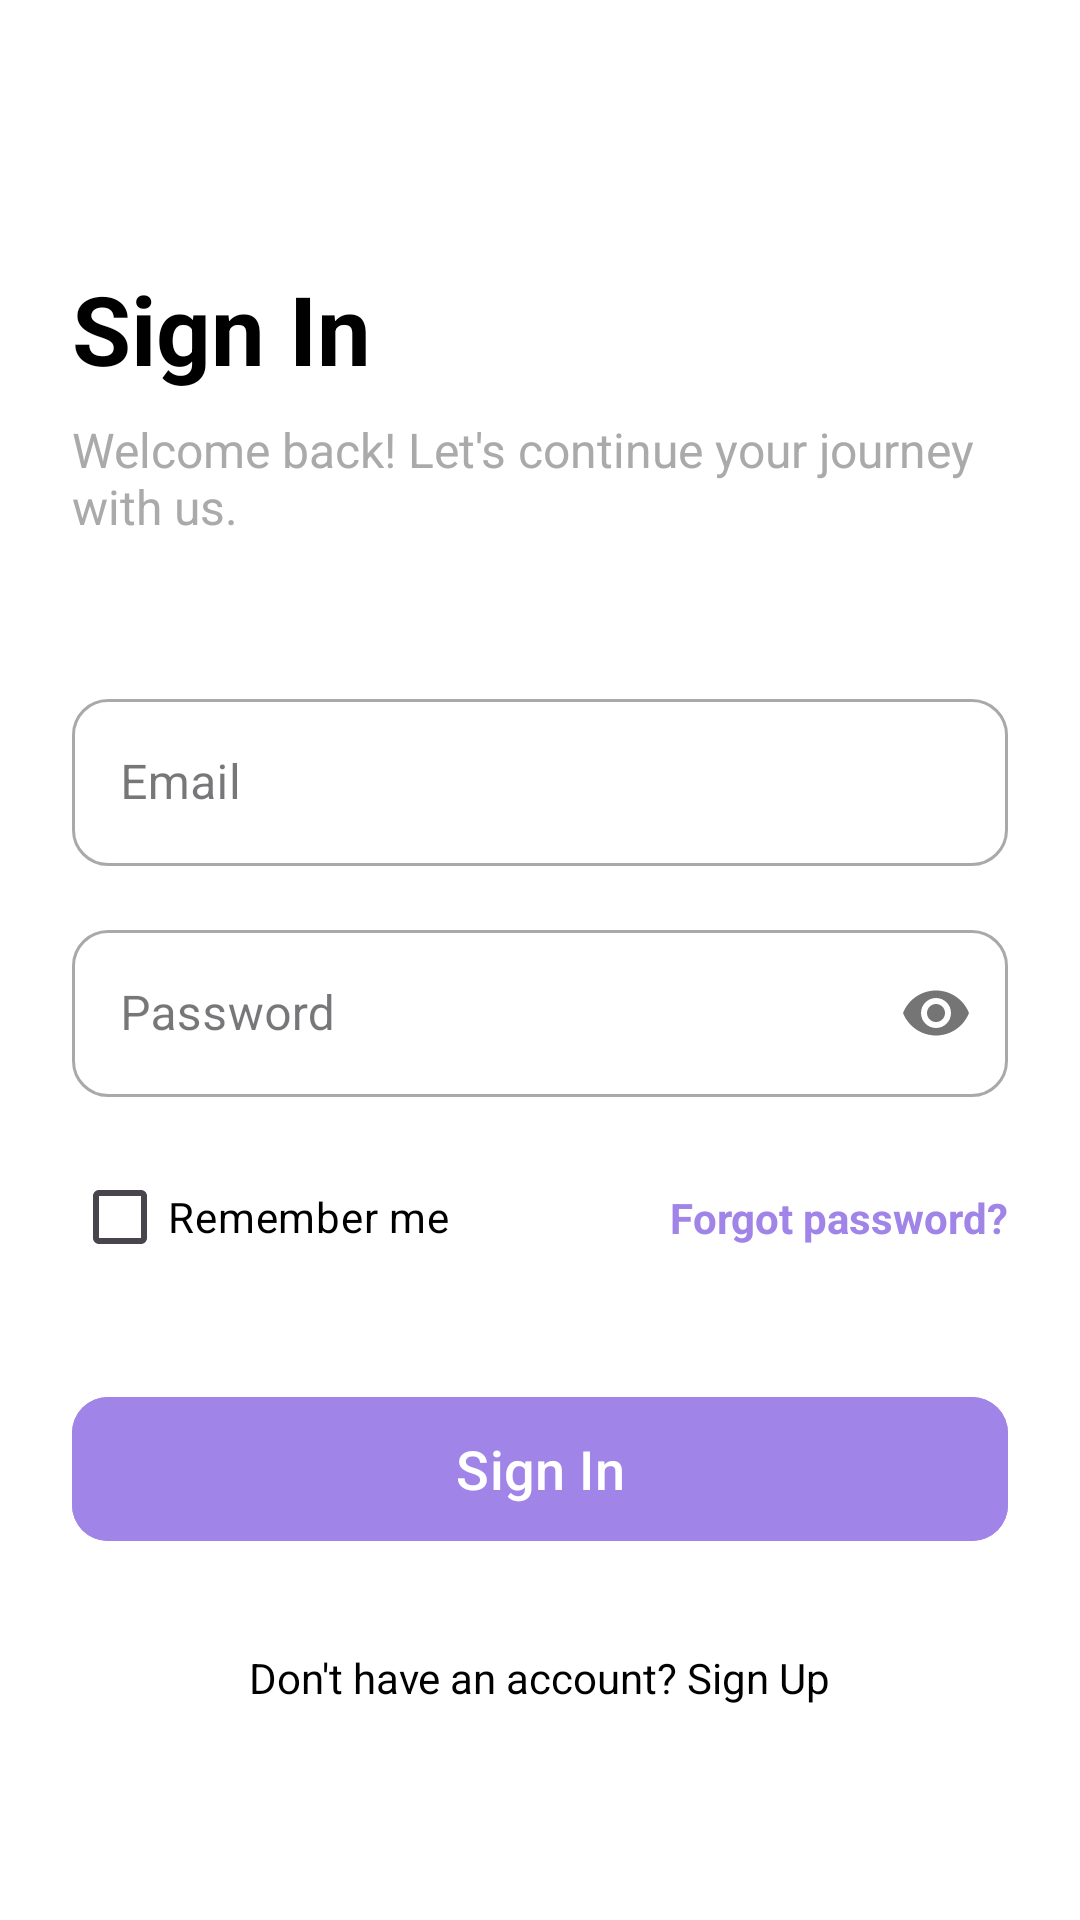

The Android layout XML behind this screen, and the referenced resources:
<!-- AndroidManifest.xml: application theme Theme.MedClickApp -->
<!-- res/layout/activity_sign_in.xml -->
<?xml version="1.0" encoding="utf-8"?>
<androidx.constraintlayout.widget.ConstraintLayout xmlns:android="http://schemas.android.com/apk/res/android"
    xmlns:app="http://schemas.android.com/apk/res-auto"
    xmlns:tools="http://schemas.android.com/tools"
    android:layout_width="match_parent"
    android:layout_height="match_parent"
    android:padding="24dp"
    android:background="@android:color/white"
    tools:context=".SignInActivity">

    
    <TextView
        android:id="@+id/tv_title"
        android:layout_width="0dp"
        android:layout_height="wrap_content"
        android:text="Sign In"
        android:textSize="32sp"
        android:textStyle="bold"
        android:textColor="@android:color/black"
        android:layout_marginTop="64dp"
        app:layout_constraintTop_toTopOf="parent"
        app:layout_constraintStart_toStartOf="parent"
        app:layout_constraintEnd_toEndOf="parent" />

    <TextView
        android:id="@+id/tv_subtitle"
        android:layout_width="0dp"
        android:layout_height="wrap_content"
        android:text="Welcome back! Let's continue your journey with us."
        android:textSize="16sp"
        android:textColor="@android:color/darker_gray"
        android:layout_marginTop="8dp"
        app:layout_constraintTop_toBottomOf="@id/tv_title"
        app:layout_constraintStart_toStartOf="parent"
        app:layout_constraintEnd_toEndOf="parent" />

    
    <com.google.android.material.textfield.TextInputLayout
        android:id="@+id/til_email"
        style="@style/Widget.MaterialComponents.TextInputLayout.OutlinedBox"
        android:layout_width="0dp"
        android:layout_height="wrap_content"
        android:layout_marginTop="48dp"
        app:boxCornerRadiusBottomEnd="12dp"
        app:boxCornerRadiusBottomStart="12dp"
        app:boxCornerRadiusTopEnd="12dp"
        app:boxCornerRadiusTopStart="12dp"
        app:layout_constraintTop_toBottomOf="@id/tv_subtitle"
        app:layout_constraintStart_toStartOf="parent"
        app:layout_constraintEnd_toEndOf="parent">

        <com.google.android.material.textfield.TextInputEditText
            android:id="@+id/et_email"
            android:layout_width="match_parent"
            android:layout_height="wrap_content"
            android:hint="Email"
            android:inputType="textEmailAddress" />
    </com.google.android.material.textfield.TextInputLayout>

    
    <com.google.android.material.textfield.TextInputLayout
        android:id="@+id/til_password"
        style="@style/Widget.MaterialComponents.TextInputLayout.OutlinedBox"
        android:layout_width="0dp"
        android:layout_height="wrap_content"
        android:layout_marginTop="16dp"
        app:boxCornerRadiusBottomEnd="12dp"
        app:boxCornerRadiusBottomStart="12dp"
        app:boxCornerRadiusTopEnd="12dp"
        app:boxCornerRadiusTopStart="12dp"
        app:passwordToggleEnabled="true"
        app:layout_constraintTop_toBottomOf="@id/til_email"
        app:layout_constraintStart_toStartOf="parent"
        app:layout_constraintEnd_toEndOf="parent">

        <com.google.android.material.textfield.TextInputEditText
            android:id="@+id/et_password"
            android:layout_width="match_parent"
            android:layout_height="wrap_content"
            android:hint="Password"
            android:inputType="textPassword" />
    </com.google.android.material.textfield.TextInputLayout>

    
    <CheckBox
        android:id="@+id/cb_remember_me"
        android:layout_width="wrap_content"
        android:layout_height="wrap_content"
        android:text="Remember me"
        android:textColor="@android:color/black"
        app:layout_constraintStart_toStartOf="parent"
        app:layout_constraintTop_toBottomOf="@id/til_password"
        android:layout_marginTop="16dp"/>

    
    <TextView android:id="@+id/tv_forgot_password"
    android:layout_width="wrap_content"
    android:layout_height="wrap_content"
    android:text="Forgot password?"
    android:textColor="#A084E8"
    android:textStyle="bold"
    app:layout_constraintEnd_toEndOf="parent"
    app:layout_constraintBottom_toBottomOf="@id/cb_remember_me"
    app:layout_constraintTop_toTopOf="@id/cb_remember_me" />

    
    <com.google.android.material.button.MaterialButton
        android:id="@+id/btn_sign_in"
        android:layout_width="0dp"
        android:layout_height="56dp"
        android:layout_marginTop="32dp"
        android:text="Sign In"
        android:textAllCaps="false"
        android:textSize="18sp"
        android:textColor="@android:color/white"
        app:cornerRadius="12dp"
        android:backgroundTint="#A084E8"
        app:layout_constraintTop_toBottomOf="@id/cb_remember_me"
        app:layout_constraintStart_toStartOf="parent"
        app:layout_constraintEnd_toEndOf="parent" />

    
    <TextView
        android:id="@+id/tv_sign_up_link"
        android:layout_width="wrap_content"
        android:layout_height="wrap_content"
        android:text="Don't have an account? Sign Up"
        android:textColor="@android:color/black"
        android:paddingTop="32dp"
        android:layout_marginBottom="16dp"
        app:layout_constraintTop_toBottomOf="@id/btn_sign_in"
        app:layout_constraintStart_toStartOf="parent"
        app:layout_constraintEnd_toEndOf="parent" />

</androidx.constraintlayout.widget.ConstraintLayout>
<!-- resources referenced by this layout -->
<resources>
  <style name="Theme.MedClickApp" parent="Base.Theme.MedClickApp" />
  <style name="Base.Theme.MedClickApp" parent="Theme.Material3.DayNight.NoActionBar">
          
          
      </style>
</resources>
